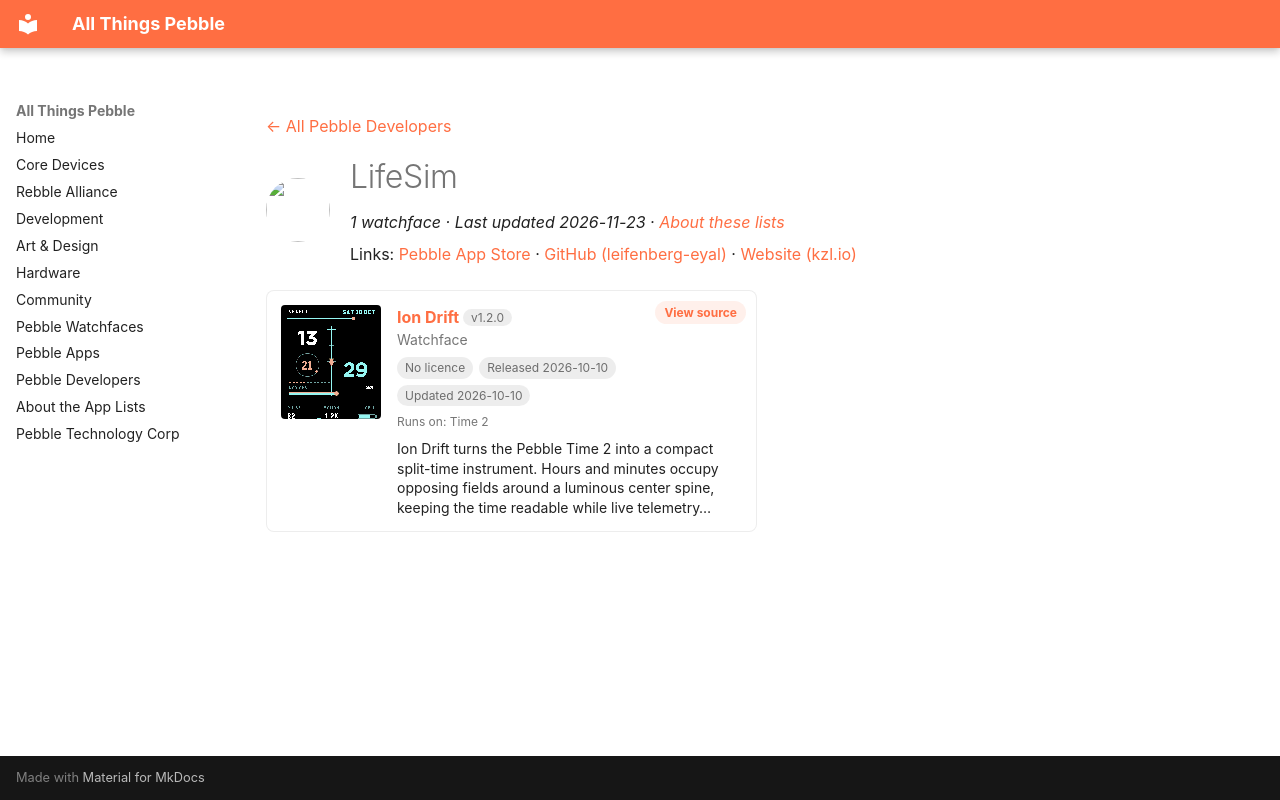

repository: saltedlolly/all-things-pebble · page: developers/lifesim.html · generator: mkdocs

---
title: "LifeSim"
hide:
  - toc
---

<!-- Generated by scripts/update_app_directory.py: do not edit by hand -->
[← All Pebble Developers](../developers.md)

<div class="dev-header" markdown>
<img class="dev-avatar" src="https://github.com/leifenberg-eyal.png?size=128" alt="" width="64" height="64" loading="lazy" onerror="this.remove()">
<div class="dev-intro" markdown>

# LifeSim

*1 watchface · Last updated 2026-11-23 · [About these lists](../about-app-lists.md)*

Links: [Pebble App Store](https://apps.repebble.com/apps/dev/lifesim_b0d2774b46ac6e81ee26a0d8) · [GitHub (leifenberg-eyal)](https://github.com/leifenberg-eyal) · [Website (kzl.io)](https://kzl.io/iondrift)

</div>
</div>

<div class="app-grid dev-apps" data-search-exclude>
<div class="app-card" data-type="watchface" data-title="ion drift" data-released="2026-10-10" data-updated="2026-10-10">
<a class="app-shot" href="https://apps.repebble.com/1683c3912c4a4292a4b4f3b1" data-search-exclude><img src="../images/apps/1683c3912c4a4292a4b4f3b1.gif" alt="Ion Drift" loading="lazy"></a>
<div class="app-info">
<h2 class="app-name" id="app-1683c3912c4a4292a4b4f3b1"><a href="https://apps.repebble.com/1683c3912c4a4292a4b4f3b1">Ion Drift</a> <span class="app-version" title="Latest version" data-search-exclude>v1.2.0</span></h2>
<a class="app-source" href="https://github.com/leifenberg-eyal/ion-drift" title="Source code" data-search-exclude>View source</a>
<div class="app-dev">Watchface</div>
<div class="app-tags" data-search-exclude><span class="app-licence app-licence--none" title="Licence">No licence</span> <span title="First published in the app store">Released 2026-10-10</span> <span title="Latest release in the app store">Updated 2026-10-10</span></div>
<div class="app-watches" title="Supported watches" data-search-exclude>Runs on: Time 2</div>
<p class="app-desc">Ion Drift turns the Pebble Time 2 into a compact split-time instrument. Hours and minutes occupy opposing fields around a luminous center spine, keeping the time readable while live telemetry…</p>
</div>
</div>
</div>
